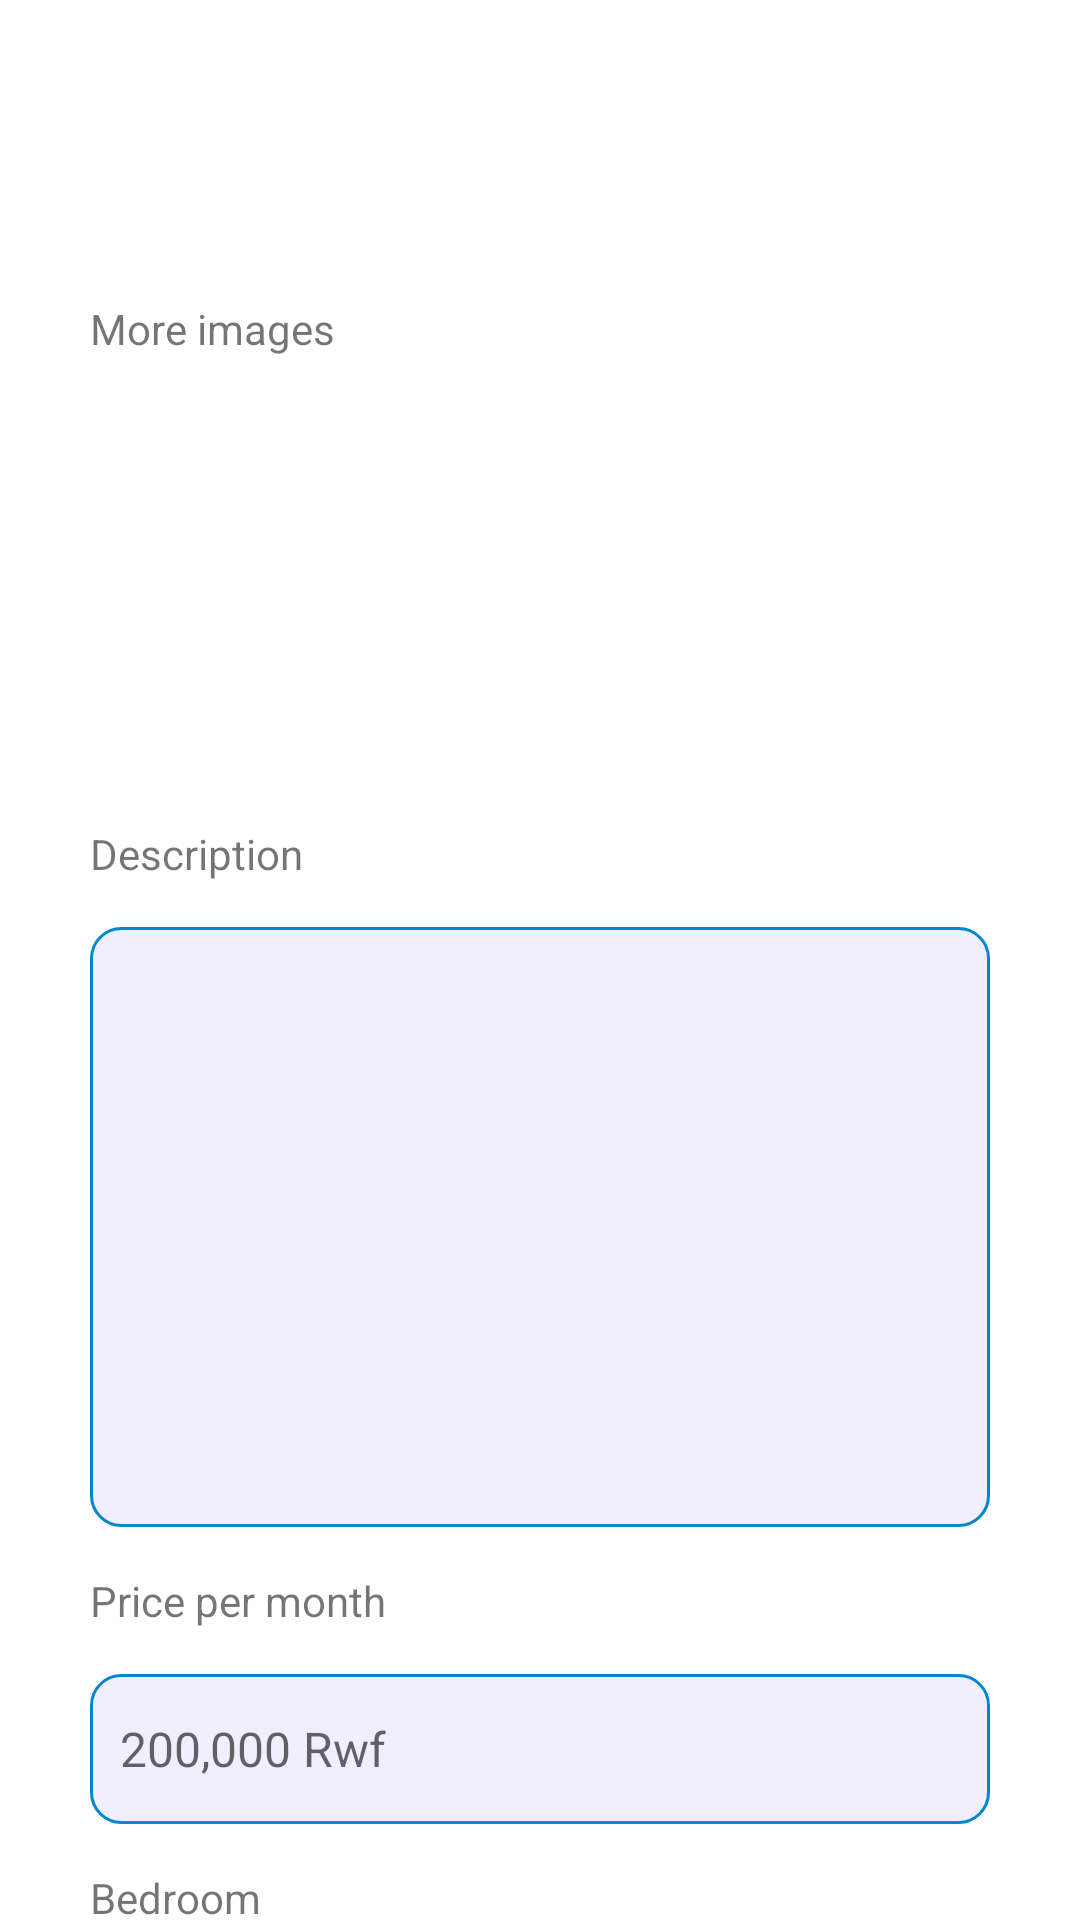

Layout XML and referenced resources for this Android screen:
<!-- AndroidManifest.xml: application theme Theme.HouseHunting -->
<!-- res/layout/fragment_register_house_second_step.xml -->
<?xml version="1.0" encoding="utf-8"?>
<FrameLayout xmlns:android="http://schemas.android.com/apk/res/android"
    xmlns:tools="http://schemas.android.com/tools"
    android:layout_width="match_parent"
    android:layout_height="match_parent"
    tools:context=".fragments.RegisterHouseSecondStep"
    android:id="@+id/second_fragment"
    >

    <RelativeLayout
        android:layout_width="match_parent"
        android:layout_height="match_parent"
        android:orientation="vertical">
        <TextView
            android:id="@+id/house_more_images_label"
            android:layout_width="wrap_content"
            android:layout_height="wrap_content"
            android:text="More images"
            android:layout_marginTop="100dp"
            android:textSize="14dp"
            android:layout_marginHorizontal="30dp"
            />

        <ImageView

            android:layout_width="130dp"
            android:layout_height="130dp"
            android:id="@+id/house_more_images"
            android:layout_centerHorizontal="true"
            android:layout_below="@+id/house_more_images_label"
            android:padding="2dp"
            android:src="@drawable/add_photo"
            android:layout_marginTop="16dp"
            />
        <TextView
            android:id="@+id/house_description_label"
            android:layout_width="wrap_content"
            android:layout_height="wrap_content"
            android:layout_marginTop="10dp"
            android:layout_marginHorizontal="30dp"
            android:layout_marginBottom="0dp"
            android:layout_below="@+id/house_more_images"
            android:text="Description"
            android:textSize="14dp"
            />
        <EditText
            android:id="@+id/house_description"
            android:layout_width="match_parent"
            android:layout_height="200dp"
            android:layout_marginVertical="15dp"
            android:layout_marginHorizontal="30dp"
            android:background="@drawable/login_input"
            android:ems="10"
            android:inputType="text"
            android:paddingLeft="10dp"
            android:layout_below="@id/house_description_label"
            android:textSize="16dp"
            />
        <TextView
            android:id="@+id/house_landlord_name_label"
            android:layout_width="wrap_content"
            android:layout_height="wrap_content"
            android:textSize="14dp"
            android:text="@string/house_price_label_label"
            android:layout_marginHorizontal="30dp"
            android:layout_below="@+id/house_description"
            />
        <EditText
            android:id="@+id/house_landlord_name"
            android:layout_width="match_parent"
            android:layout_height="50dp"
            android:layout_marginVertical="15dp"
            android:layout_marginHorizontal="30dp"
            android:background="@drawable/login_input"
            android:ems="10"
            android:textSize="16dp"
            android:hint="200,000 Rwf"
            android:inputType="text"
            android:paddingLeft="10dp"
            android:layout_below="@+id/house_landlord_name_label"
            />
        <TextView
            android:id="@+id/house_contact_label"
            android:layout_width="wrap_content"
            android:layout_height="wrap_content"
            android:text="@string/house_bedroom_label"
            android:textSize="14dp"
            android:layout_marginHorizontal="30dp"
            android:layout_below="@+id/house_landlord_name"
            />
        <EditText
            android:id="@+id/house_contact"
            android:layout_width="match_parent"
            android:layout_height="50dp"
            android:layout_marginVertical="15dp"
            android:layout_marginHorizontal="30dp"
            android:background="@drawable/login_input"
            android:ems="10"
            android:hint="3"
            android:textSize="16dp"
            android:inputType="phone"
            android:paddingLeft="10dp"
            android:layout_below="@+id/house_contact_label"
            />


        <Button
            android:id="@+id/house_submit_btn"
            android:layout_width="match_parent"
            android:layout_height="60dp"
            android:text="Submit"
            android:textSize="20dp"
            android:background="@drawable/login_button"
            android:textStyle="bold"
            android:textAllCaps="false"
            android:layout_margin="30dp"
            android:layout_below="@id/house_contact"

            />
    </RelativeLayout>

</FrameLayout>
<!-- resources referenced by this layout -->
<resources>
  <!-- drawable login_button (drawable) -->
  <?xml version="1.0" encoding="utf-8"?>
  <selector xmlns:android="http://schemas.android.com/apk/res/android">
  <item>
      <shape android:shape="rectangle">
          <solid android:color="@color/colorPrimary" />
          <corners android:radius="30dp" />
      </shape>
  </item>
  </selector>
  <!-- drawable login_input (drawable) -->
  <?xml version="1.0" encoding="utf-8"?>
  <selector xmlns:android="http://schemas.android.com/apk/res/android">
  <item>
      <shape android:shape="rectangle">
          <solid android:color="@color/inputBackground" />
          <corners android:radius="10dp" />
          <stroke android:width="1dp" android:color="@color/colorPrimary" />
      </shape>
  </item>
  </selector>
  <string name="house_bedroom_label"> Bedroom</string>
  <string name="house_price_label_label"> Price per month</string>
  <style name="Theme.HouseHunting" parent="Theme.MaterialComponents.DayNight.NoActionBar">
          
          <item name="colorPrimary">@color/purple_500</item>
          <item name="colorPrimaryVariant">@color/purple_700</item>
          <item name="colorOnPrimary">@color/white</item>
          
          <item name="colorSecondary">@color/teal_200</item>
          <item name="colorSecondaryVariant">@color/teal_700</item>
          <item name="colorOnSecondary">@color/black</item>
          
          <item name="android:statusBarColor">?attr/colorPrimaryVariant</item>
          
      </style>
  <color name="colorPrimary">#0088CC</color>
  <color name="inputBackground">#F1EFFD</color>
  <color name="purple_500">#FF6200EE</color>
  <color name="purple_700">#FF3700B3</color>
  <color name="white">#FFFFFFFF</color>
  <color name="teal_200">#FF03DAC5</color>
  <color name="teal_700">#FF018786</color>
  <color name="black">#FF000000</color>
</resources>
